25-way image classification set "resized_and_augmented_images" from GitHub (harrycallahan117/Diatomica); label vocabulary: Achnanthidium biasolettianum, Amphora pediculus, Cocconeis pseudolineata, Cymbella cantonatii, Cymbella excisa, Cymbella excisa var subcapitata, Diatoma mesodon, Diatoma moniliformis, Diploneis fontanella, Encyonema silesiacum, Encyonema ventricosum, Fragilaria recapitellata, Gomphonema drutelingense, Gomphonema olivaceum, Gomphonema pumilum var rigidum, Halamphora veneta, Humidophila perpusilla, Meridion circulare, Navicula cryptocephala, Navicula cryptotenella, Navicula trivialis, Pantocsekiella ocellata, Planothidium frequentissimum, Planothidium lanceolatum, Rhoicosphenia abbreviata.

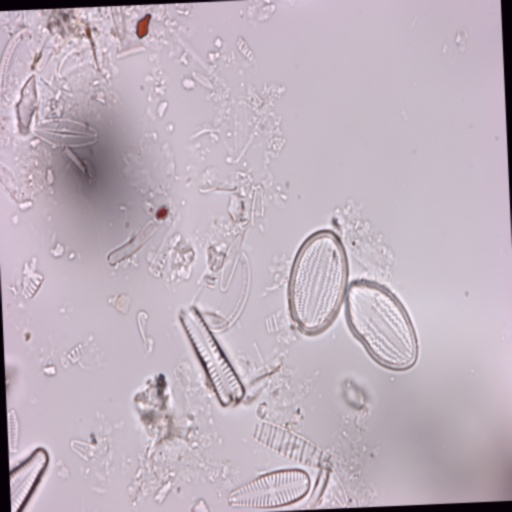
Label: Gomphonema olivaceum

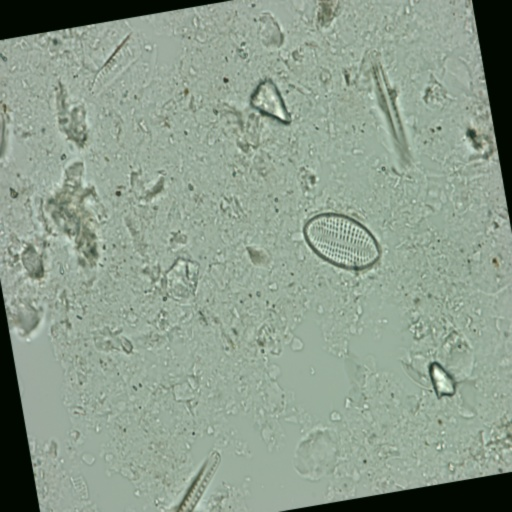
Label: Cocconeis pseudolineata

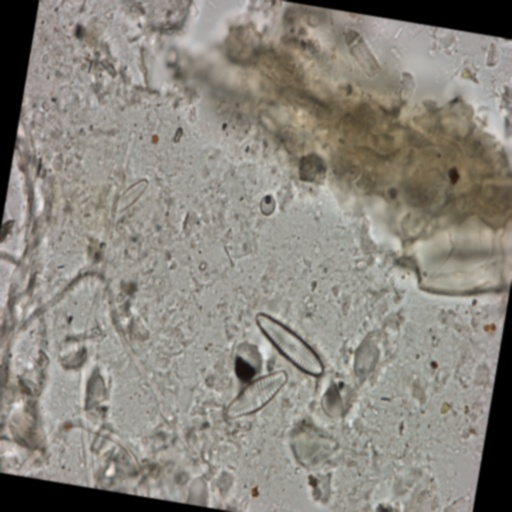
Label: Gomphonema pumilum var rigidum

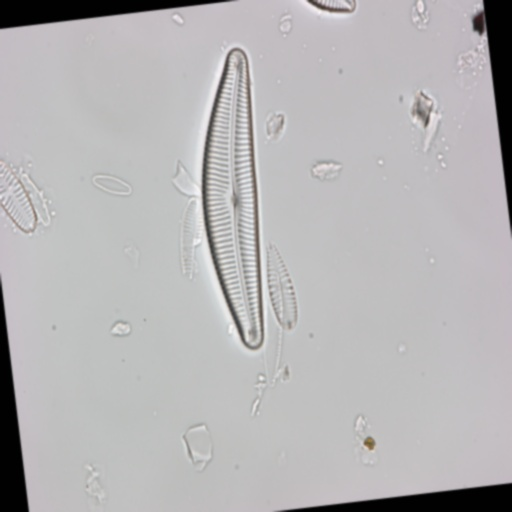
Label: Cymbella cantonatii

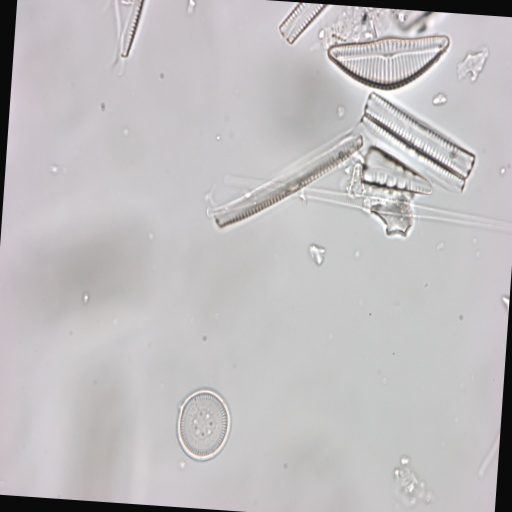
Label: Encyonema silesiacum

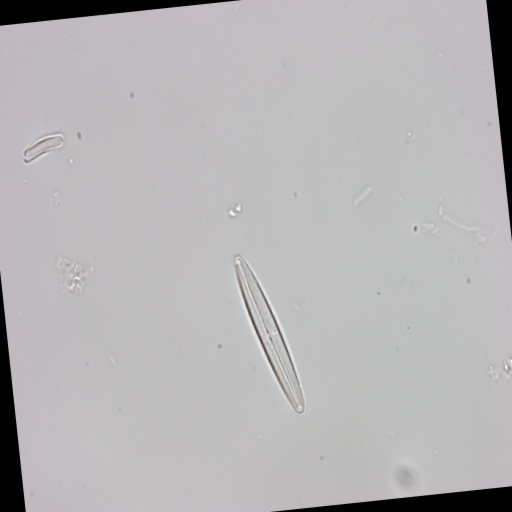
Label: Achnanthidium biasolettianum
